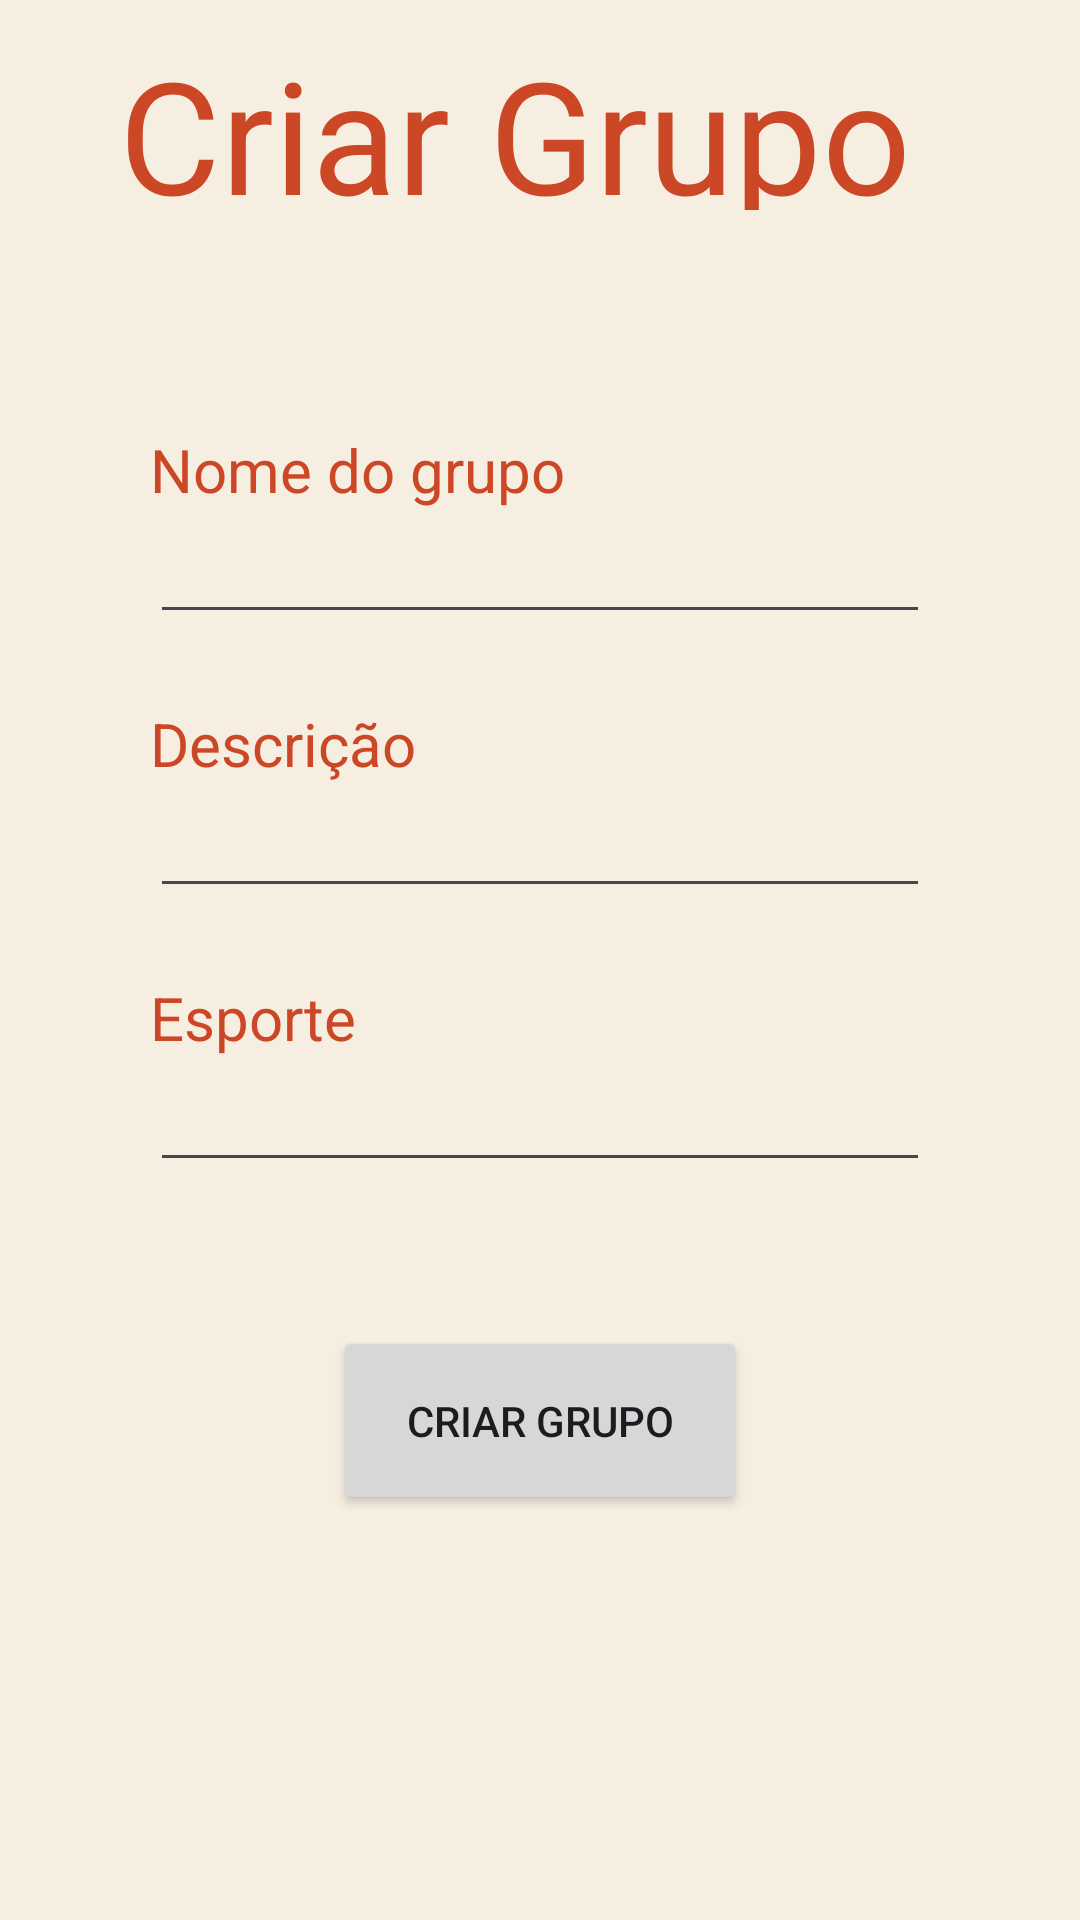

This screen was rendered from an Android layout file. Write that file and the resources it references.
<!-- AndroidManifest.xml: application theme Theme.ProjetoFinalPerseo -->
<!-- res/layout/fragment_criar_grupo.xml -->
<?xml version="1.0" encoding="utf-8"?>
<layout xmlns:android="http://schemas.android.com/apk/res/android"
    xmlns:app="http://schemas.android.com/apk/res-auto"
    xmlns:tools="http://schemas.android.com/tools"
    tools:context=".fragments.CriarGrupo">

    <data>
        <variable
            name="criarGrupoViewModel"
            type="br.ufc.quixada.projetofinalperseo.view_models.GrupoViewModel" />
    </data>

    <ScrollView
        android:layout_height="wrap_content"
        android:layout_width="match_parent">
        <androidx.constraintlayout.widget.ConstraintLayout
            android:layout_width="match_parent"
            android:layout_height="wrap_content">

            <TextView
                android:id="@+id/criar_grupo_titulo"
                android:layout_width="281dp"
                android:layout_height="60dp"
                android:layout_marginTop="10dp"
                android:text="Criar Grupo"
                android:textColor="#cc4725"
                android:textSize="52dp"
                app:layout_constraintEnd_toEndOf="parent"
                app:layout_constraintStart_toStartOf="parent"
                app:layout_constraintTop_toTopOf="parent" />

            <TextView
                android:id="@+id/criar_grupo_label_nome"
                android:layout_width="wrap_content"
                android:layout_height="wrap_content"
                android:text="Nome do grupo"
                android:textColor="#cc4725"
                android:textSize="20dp"
                app:layout_constraintBottom_toTopOf="@+id/criar_grupo_campo_nome"
                app:layout_constraintStart_toStartOf="@+id/criar_grupo_campo_nome" />

            <EditText
                android:id="@+id/criar_grupo_campo_nome"
                android:layout_width="match_parent"
                android:layout_height="wrap_content"
                android:layout_marginStart="50dp"
                android:layout_marginTop="100dp"
                android:layout_marginEnd="50dp"
                android:ems="10"
                android:inputType="text"
                android:text="@{criarGrupoViewModel.nome}"
                app:layout_constraintEnd_toEndOf="parent"
                app:layout_constraintStart_toStartOf="parent"
                app:layout_constraintTop_toBottomOf="@id/criar_grupo_titulo" />

            <EditText
                android:id="@+id/criar_grupo_campo_descricao"
                android:layout_width="match_parent"
                android:layout_height="wrap_content"
                android:layout_marginStart="50dp"
                android:layout_marginTop="50dp"
                android:layout_marginEnd="50dp"
                android:ems="10"
                android:inputType="text"
                android:text="@{criarGrupoViewModel.descricao}"
                app:layout_constraintEnd_toEndOf="parent"
                app:layout_constraintStart_toStartOf="parent"
                app:layout_constraintTop_toBottomOf="@+id/criar_grupo_campo_nome" />

            <TextView
                android:id="@+id/criar_grupo_label_descricao"
                android:layout_width="wrap_content"
                android:layout_height="wrap_content"
                android:text="Descrição"
                android:textColor="#cc4725"
                android:textSize="20dp"
                app:layout_constraintBottom_toTopOf="@+id/criar_grupo_campo_descricao"
                app:layout_constraintStart_toStartOf="@+id/criar_grupo_campo_descricao" />

            <Button
                android:id="@+id/criar_grupo_button"
                android:layout_width="138dp"
                android:layout_height="63dp"
                android:layout_marginTop="48dp"
                android:layout_marginBottom="50dp"
                android:text="Criar grupo"
                app:layout_constraintBottom_toBottomOf="parent"
                app:layout_constraintEnd_toEndOf="parent"
                app:layout_constraintStart_toStartOf="parent"
                app:layout_constraintTop_toBottomOf="@+id/criar_grupo_campo_esporte" />

            <TextView
                android:id="@+id/textView6"
                android:layout_width="wrap_content"
                android:layout_height="wrap_content"
                android:text="Esporte"
                android:textColor="#cc4725"
                android:textSize="20dp"
                app:layout_constraintBottom_toTopOf="@+id/criar_grupo_campo_esporte"
                app:layout_constraintStart_toStartOf="@+id/criar_grupo_campo_esporte" />

            <EditText
                android:id="@+id/criar_grupo_campo_esporte"
                android:layout_width="match_parent"
                android:layout_height="wrap_content"
                android:layout_marginStart="50dp"
                android:layout_marginTop="50dp"
                android:layout_marginEnd="50dp"
                android:ems="10"
                android:inputType="text"
                android:text="@{criarGrupoViewModel.esporte}"
                app:layout_constraintEnd_toEndOf="parent"
                app:layout_constraintHorizontal_bias="0.0"
                app:layout_constraintStart_toStartOf="parent"
                app:layout_constraintTop_toBottomOf="@+id/criar_grupo_campo_descricao" />

        </androidx.constraintlayout.widget.ConstraintLayout>
    </ScrollView>
</layout>
<!-- resources referenced by this layout -->
<resources>
  <style name="Theme.ProjetoFinalPerseo" parent="Base.Theme.ProjetoFinalPerseo" />
  <style name="Base.Theme.ProjetoFinalPerseo" parent="Theme.Material3.DayNight.NoActionBar">
          <item name="colorPrimary">@color/colorPrimary</item>
          <item name="colorSecondary">@color/colorSecondary</item>
          <item name="colorAccent">@color/colorPrimary</item>
          <item name="android:windowBackground">@color/backgroundColor</item>
      </style>
  <color name="colorPrimary">#CC4725</color>
  <color name="colorSecondary">#F1E5D6</color>
  <color name="backgroundColor">#F7EEE2</color>
</resources>
